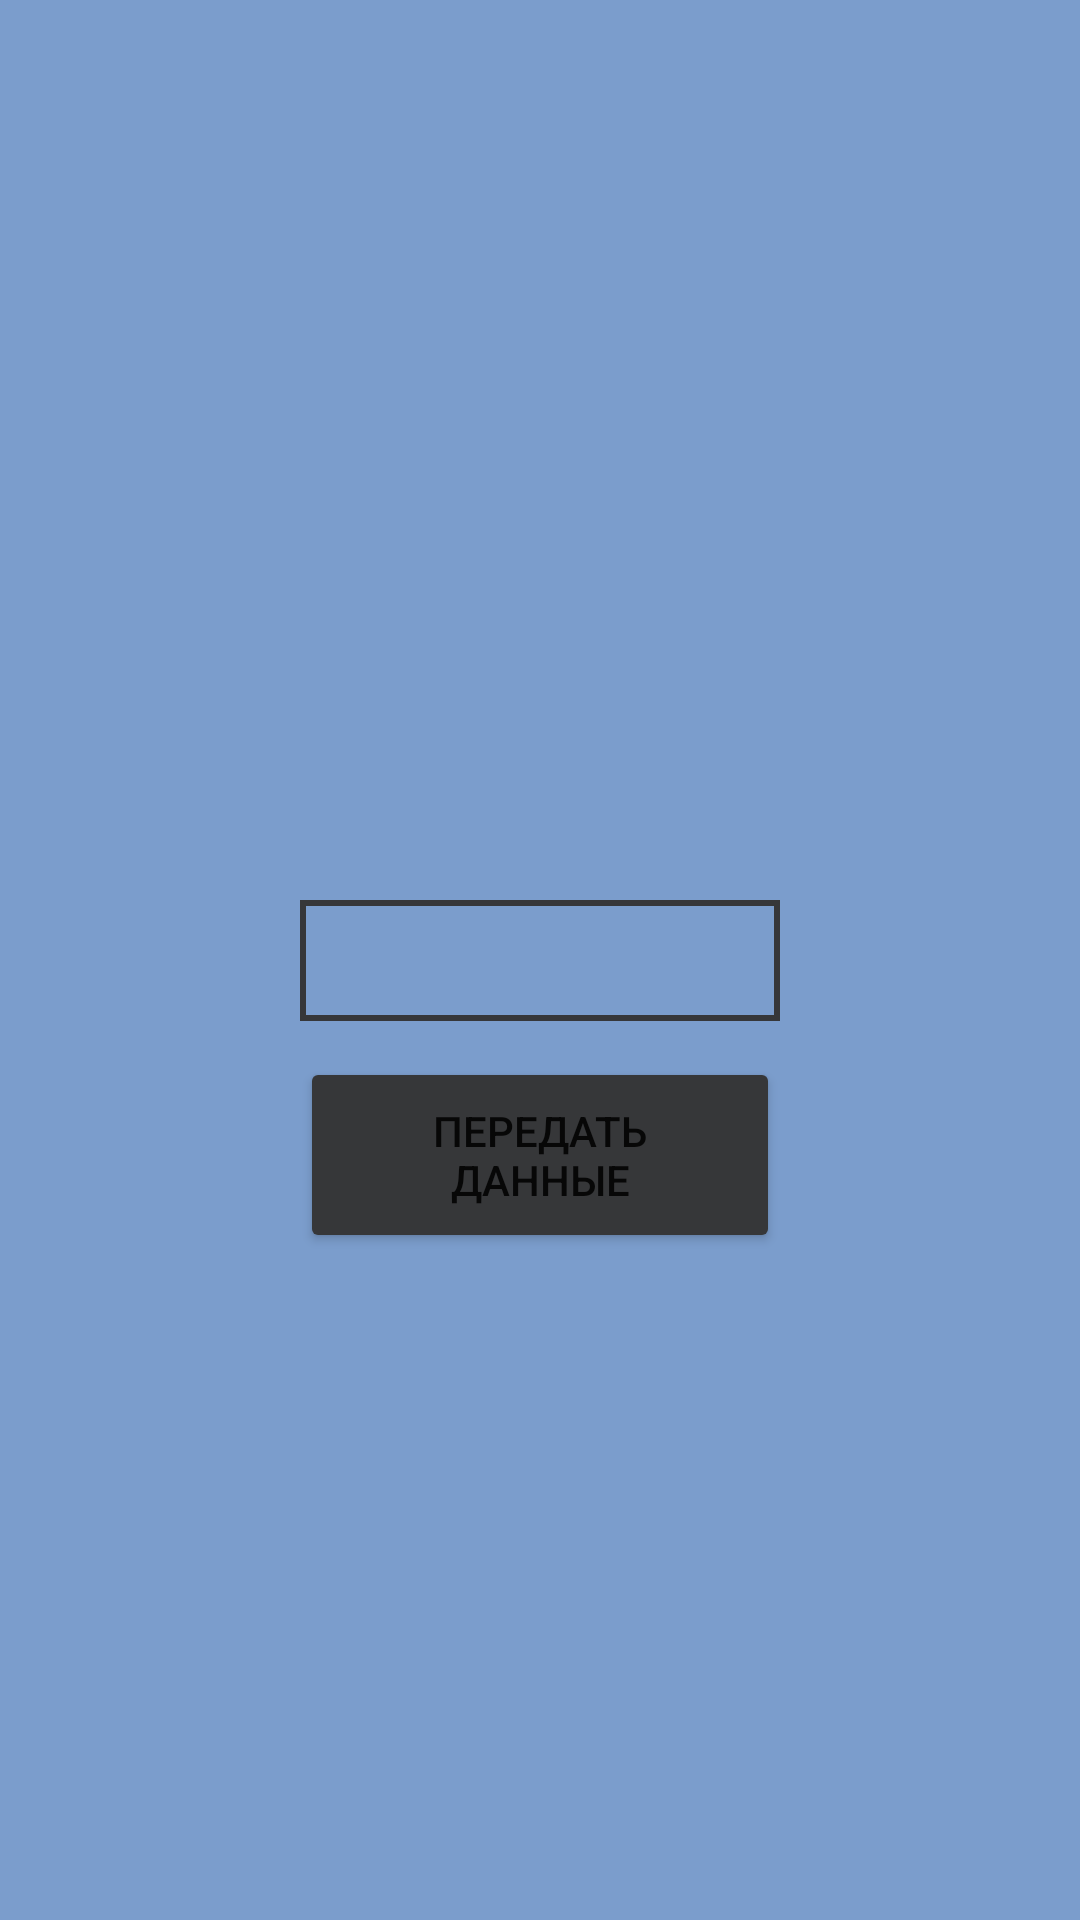

Produce the Android XML layout that renders to this screen, including the resource entries it uses.
<!-- AndroidManifest.xml: application theme Theme.Homework_3_2 -->
<!-- res/layout/fragment_fourth.xml -->
<?xml version="1.0" encoding="utf-8"?>
<androidx.constraintlayout.widget.ConstraintLayout xmlns:android="http://schemas.android.com/apk/res/android"
    xmlns:tools="http://schemas.android.com/tools"
    android:layout_width="match_parent"
    android:layout_height="match_parent"
    xmlns:app="http://schemas.android.com/apk/res-auto"
    android:background="@color/blue"
    tools:context=".FourthFragment">

    <EditText
        android:id="@+id/et_char"
        android:layout_width="match_parent"
        android:layout_height="wrap_content"
        app:layout_constraintTop_toTopOf="parent"
        app:layout_constraintLeft_toLeftOf="parent"
        app:layout_constraintRight_toRightOf="parent"
        app:layout_constraintBottom_toBottomOf="parent"
        android:layout_marginHorizontal="100dp"
        android:background="@drawable/corners"
        android:paddingVertical="8dp"

        />


    <Button
        android:id="@+id/btn_next"
        app:layout_constraintTop_toTopOf="parent"
        app:layout_constraintLeft_toLeftOf="parent"
        app:layout_constraintRight_toRightOf="parent"
        app:layout_constraintBottom_toBottomOf="parent"
        android:layout_width="match_parent"
        android:layout_height="wrap_content"
        android:layout_marginHorizontal="100dp"
        android:layout_marginTop="130dp"
        android:padding="15dp"
        android:text="Передать данные"
        android:backgroundTint="@color/dark_green"
        />


</androidx.constraintlayout.widget.ConstraintLayout>
<!-- resources referenced by this layout -->
<resources>
  <color name="blue">#7B9DCC</color>
  <color name="dark_green">#363739</color>
  <!-- drawable corners (drawable) -->
  <?xml version="1.0" encoding="utf-8"?>
  <shape
      xmlns:android="http://schemas.android.com/apk/res/android">
  
      <stroke android:color="@color/dark_green"/>
      <stroke android:width="2dp"/>
  </shape>
  <style name="Theme.Homework_3_2" parent="Theme.MaterialComponents.DayNight.DarkActionBar">
          
          <item name="colorPrimary">@color/purple_500</item>
          <item name="colorPrimaryVariant">@color/purple_700</item>
          <item name="colorOnPrimary">@color/white</item>
          
          <item name="colorSecondary">@color/teal_200</item>
          <item name="colorSecondaryVariant">@color/teal_700</item>
          <item name="colorOnSecondary">@color/black</item>
          
          <item name="android:statusBarColor" tools:targetApi="l">?attr/colorPrimaryVariant</item>
          
      </style>
  <color name="purple_500">#FF6200EE</color>
  <color name="purple_700">#FF3700B3</color>
  <color name="white">#FFFFFFFF</color>
  <color name="teal_200">#FF03DAC5</color>
  <color name="teal_700">#FF018786</color>
  <color name="black">#FF000000</color>
</resources>
